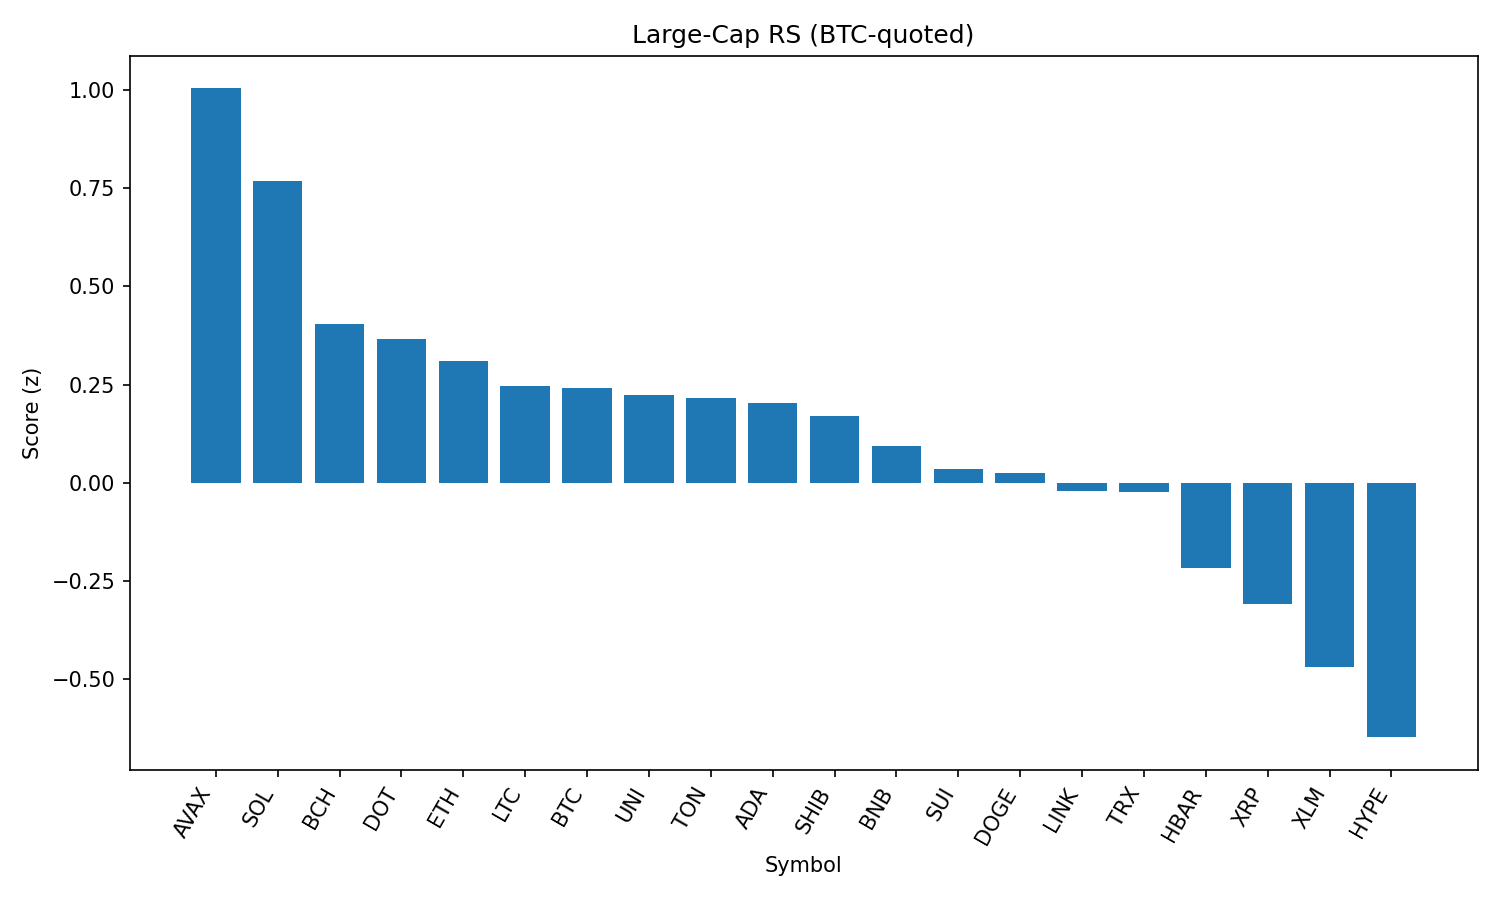

Values plotted in this chart, from the file beside it:
rank, name, symbol, price_btc, price_usd, pct_1h_btc, pct_24h_btc, pct_7d_btc, market_cap_rank, market_cap_usd, volume_usd, score
1, Avalanche, AVAX, 0.0002252, 25.17, 0.7432, 2.217, 10.25, 22, 10619727533, 621620256, 1.004
2, Solana, SOL, 0.001938, 216.7, -0.002356, 4.638, 20.15, 6, 117084960629, 13000167087, 0.7679
3, Bitcoin Cash, BCH, 0.004988, 557.6, 0.2019, 0.7132, 0.7413, 21, 11105829736, 149803250, 0.4035
4, Polkadot, DOT, 3.538e-05, 3.95, -0.08275, 2.335, 4.56, 34, 6021743978, 361774685, 0.3666
5, Ethereum, ETH, 0.04024, 4498, 0.1406, -0.7791, 6.64, 2, 542969922510, 28442360853, 0.311
6, Litecoin, LTC, 0.001014, 113.3, 0.03456, 0.4529, -0.7813, 27, 8639158415, 428704627, 0.2467
7, Bitcoin, BTC, 1.0, 111767, 0.0, 0.0, 0.0, 1, 2225615646079, 34711316042, 0.2403
8, Uniswap, UNI, 8.925e-05, 9.98, 0.1361, -0.4901, -2.638, 35, 5991937539, 289250607, 0.2229
9, Toncoin, TON, 2.84e-05, 3.17, -0.03814, 0.8544, -2.987, 28, 8149488216, 250852456, 0.2159
10, Cardano, ADA, 7.64e-06, 0.8536, 0.07038, -0.4536, 0.999, 11, 31144974173, 1515510502, 0.2031
11, Shiba Inu, SHIB, 1.12882e-10, 1.262e-05, -0.113, 0.6166, 2.4, 30, 7437409886, 171947527, 0.1714
12, BNB, BNB, 0.007818, 873.9, -0.3604, 1.612, 4.21, 5, 121633911727, 1608420488, 0.09503
13, Sui, SUI, 3.1e-05, 3.47, -0.2007, -0.1381, 1.973, 19, 12168397744, 1025594801, 0.03613
14, Dogecoin, DOGE, 1.99e-06, 0.2228, -0.3654, 0.9139, 3.756, 9, 33568317701, 1829569414, 0.02449
15, Chainlink, LINK, 0.0002168, 24.23, -0.4817, 1.674, -1.396, 13, 16426770656, 2663310185, -0.02093
16, TRON, TRX, 3.08e-06, 0.3447, -0.1901, -0.5929, -1.929, 10, 32629935417, 725342214, -0.02291
17, Hedera, HBAR, 2.13e-06, 0.2379, -0.5297, -0.1921, 1.582, 24, 10094582723, 229353028, -0.2172
18, XRP, XRP, 2.633e-05, 2.94, -0.5766, -1.118, 3.901, 3, 175074169866, 5875695367, -0.3083
19, Stellar, XLM, 3.37e-06, 0.3764, -0.7134, -1.109, -3.293, 20, 11807141405, 260546491, -0.4682
20, Hyperliquid, HYPE, 0.0004081, 45.62, -0.5618, -5.243, 11.48, 16, 12370369360, 365827676, -0.6471
21, Cronos, CRO, 2.71e-06, 0.3034, -2.914, -15.27, 114.4, 23, 10182124210, 1863934290, -2.681
